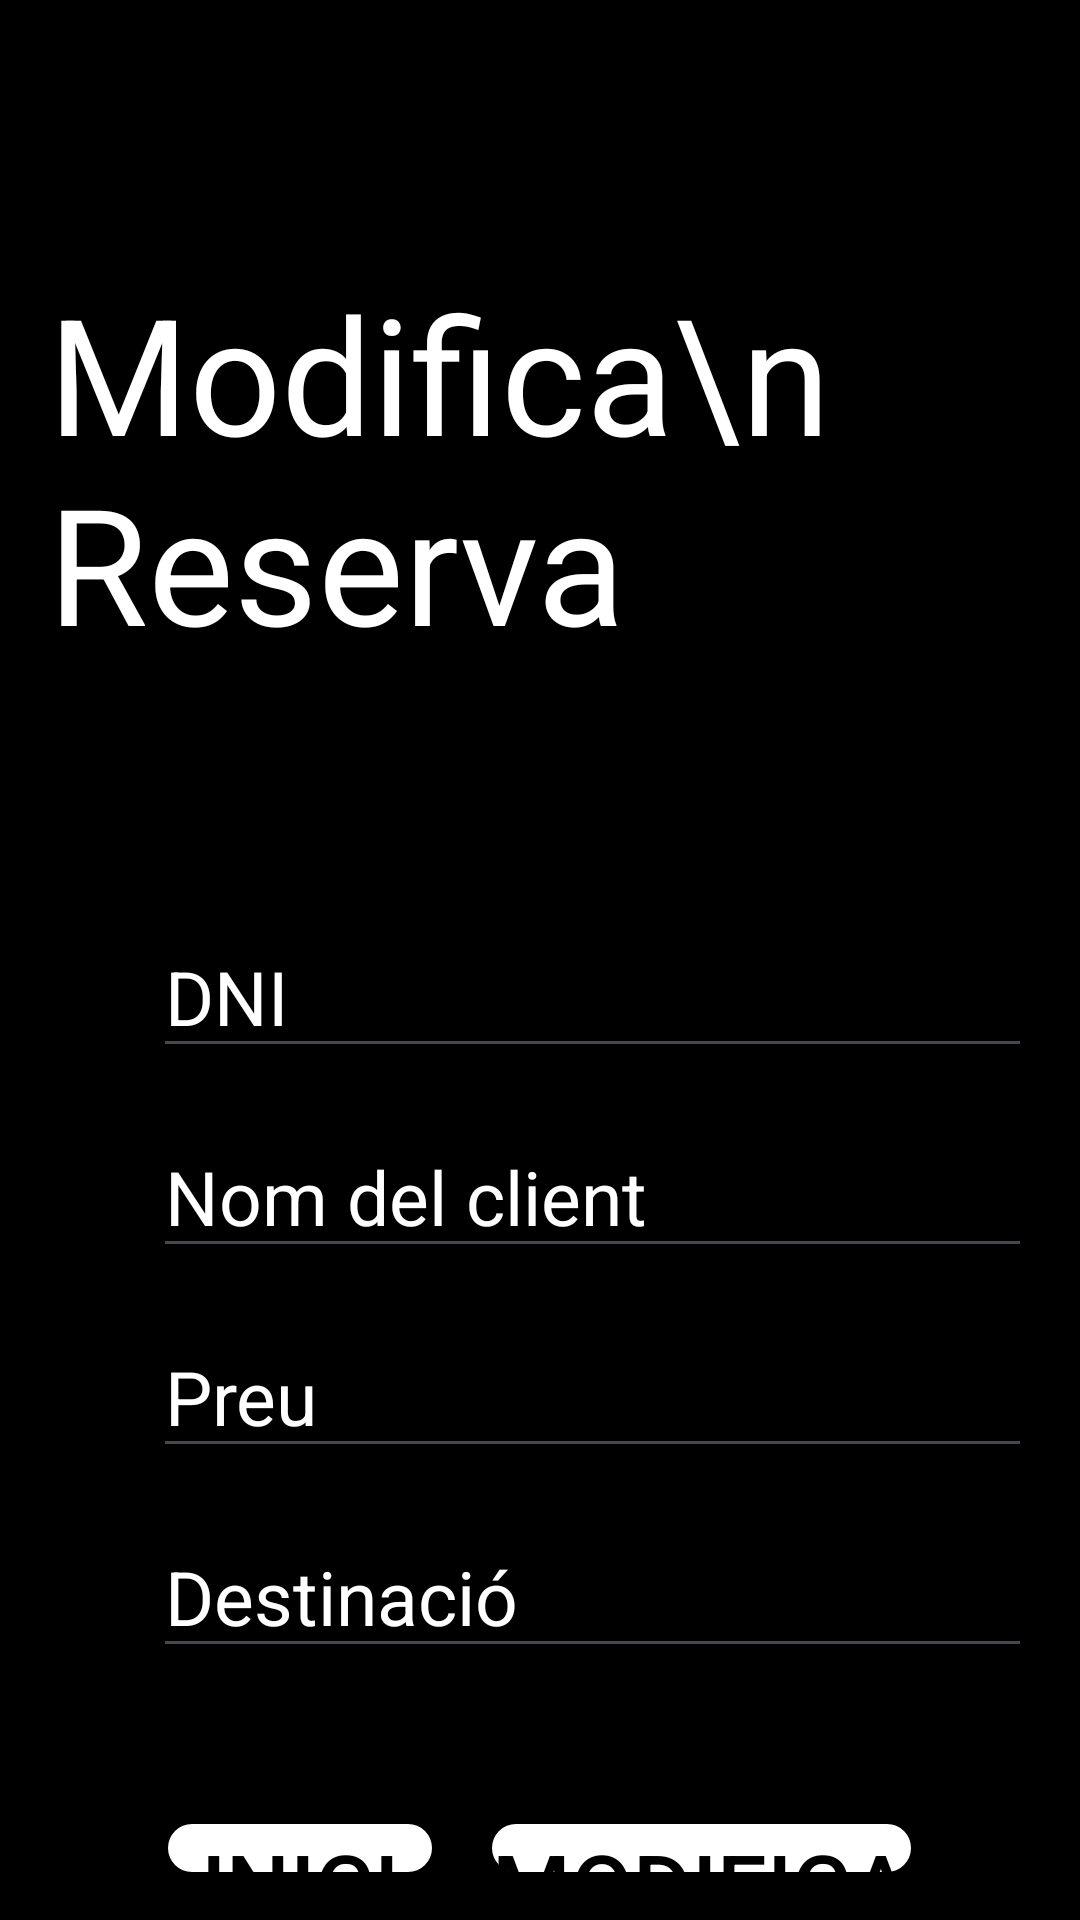

Reconstruct the res/layout file that produces this screen, plus the resources it refers to.
<!-- AndroidManifest.xml: application theme Theme.DanielsHotel -->
<!-- res/layout/modificar_reserva_ui.xml -->
<?xml version="1.0" encoding="utf-8" ?>
<RelativeLayout xmlns:android="http://schemas.android.com/apk/res/android"
        xmlns:tools="http://schemas.android.com/tools"
        android:layout_width="match_parent"
        android:layout_height="match_parent"
        android:padding="16dp"
        android:background="@color/black"
        tools:context=".CrearReserva">

    <TextView
            android:id="@+id/textViewTitle"
            android:layout_width="wrap_content"
            android:layout_height="wrap_content"
            android:text="Modifica\n Reserva"
            android:textColor="@color/white"
            android:textSize="54sp"
            android:layout_centerHorizontal="true"
            android:layout_marginTop="72dp"/>

    <EditText
            android:id="@+id/editTextDNImodificat"
            android:layout_width="300dp"
            android:layout_height="wrap_content"
            android:textSize="25sp"
            android:layout_marginLeft="35dp"
            android:hint="DNI"
            android:textColor="@color/white"
            android:textColorHint="@color/white"
            android:layout_below="@id/textViewTitle"
            android:layout_marginTop="82dp"/>

    <EditText
            android:id="@+id/editTextNom"
            android:layout_width="300dp"
            android:layout_height="wrap_content"
            android:textSize="25sp"
            android:hint="Nom del client"
            android:layout_marginLeft="35dp"
            android:textColor="@color/white"
            android:textColorHint="@color/white"
            android:layout_below="@id/editTextDNImodificat"
            android:layout_marginTop="16dp"/>

    <EditText
            android:id="@+id/editTextPreu"
            android:layout_width="300dp"
            android:layout_height="wrap_content"
            android:textColor="@color/white"
            android:layout_marginLeft="35dp"
            android:textSize="25sp"
            android:hint="Preu"
            android:textColorHint="@color/white"
            android:layout_below="@id/editTextNom"
            android:layout_marginTop="16dp"/>

    <EditText
            android:id="@+id/editTextDestinacio"
            android:layout_width="300dp"
            android:layout_height="wrap_content"
            android:textColor="@color/white"
            android:layout_marginLeft="35dp"
            android:textSize="25sp"
            android:hint="Destinació"
            android:textColorHint="@color/white"
            android:layout_below="@id/editTextPreu"
            android:layout_marginTop="16dp"/>

    <LinearLayout
            android:layout_width="wrap_content"
            android:layout_height="wrap_content"
            android:orientation="horizontal"
            android:layout_below="@id/editTextDestinacio"
            android:layout_centerHorizontal="true"
            android:layout_marginTop="52dp">

        <Button
                android:id="@+id/buttonInici"
                android:layout_width="wrap_content"
                android:layout_height="wrap_content"
                android:text="Inici"
                android:background="@drawable/btn_background"
                android:textColor="@color/black"
                android:textSize="30sp"
                android:layout_marginRight="20dp"/>

        <Button
                android:id="@+id/buttonModificarReserva"
                android:layout_width="wrap_content"
                android:layout_height="wrap_content"
                android:background="@drawable/btn_background"
                android:text="Modifica"
                android:textColor="@color/black"
                android:textSize="30dp"/>

    </LinearLayout>

</RelativeLayout>
<!-- resources referenced by this layout -->
<resources>
  <color name="black">#FF000000</color>
  <color name="white">#FFFFFFFF</color>
  <!-- drawable btn_background (drawable) -->
  <?xml version="1.0" encoding="utf-8"?>
  
  
  <shape
      xmlns:android="http://schemas.android.com/apk/res/android"
      android:shape="rectangle">
          <corners android:radius="20dp"/>
          <solid android:color="#FFFFFF"/>
  </shape>
  <style name="Theme.DanielsHotel" parent="Base.Theme.DanielsHotel" />
  <style name="Base.Theme.DanielsHotel" parent="Theme.Material3.DayNight.NoActionBar">
          
          
      </style>
</resources>
